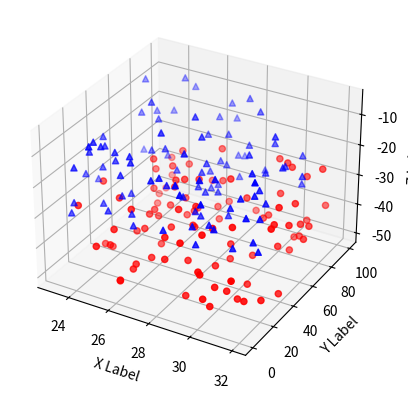

Here is the Python script that generated this plot:
'''
==============
3D scatterplot
==============
Demonstration of a basic scatterplot in 3D.
'''
from mpl_toolkits.mplot3d import Axes3D
import matplotlib.pyplot as plt
import numpy as np

def randrange(n, vmin, vmax):
 '''
 Helper function to make an array of random numbers having shape (n, )
 with each number distributed Uniform(vmin, vmax).
 '''
 return (vmax - vmin)*np.random.rand(n) + vmin

fig = plt.figure()
ax = fig.add_subplot(111, projection='3d')

n = 100

# For each set of style and range settings, plot n random points in the box
# defined by x in [23, 32], y in [0, 100], z in [zlow, zhigh].
for c, m, zlow, zhigh in [('r', 'o', -50, -25), ('b', '^', -30, -5)]:
 xs = randrange(n, 23, 32)
 ys = randrange(n, 0, 100)
 zs = randrange(n, zlow, zhigh)
 ax.scatter(xs, ys, zs, c=c, marker=m)

ax.set_xlabel('X Label')
ax.set_ylabel('Y Label')
ax.set_zlabel('Z Label')

plt.show()